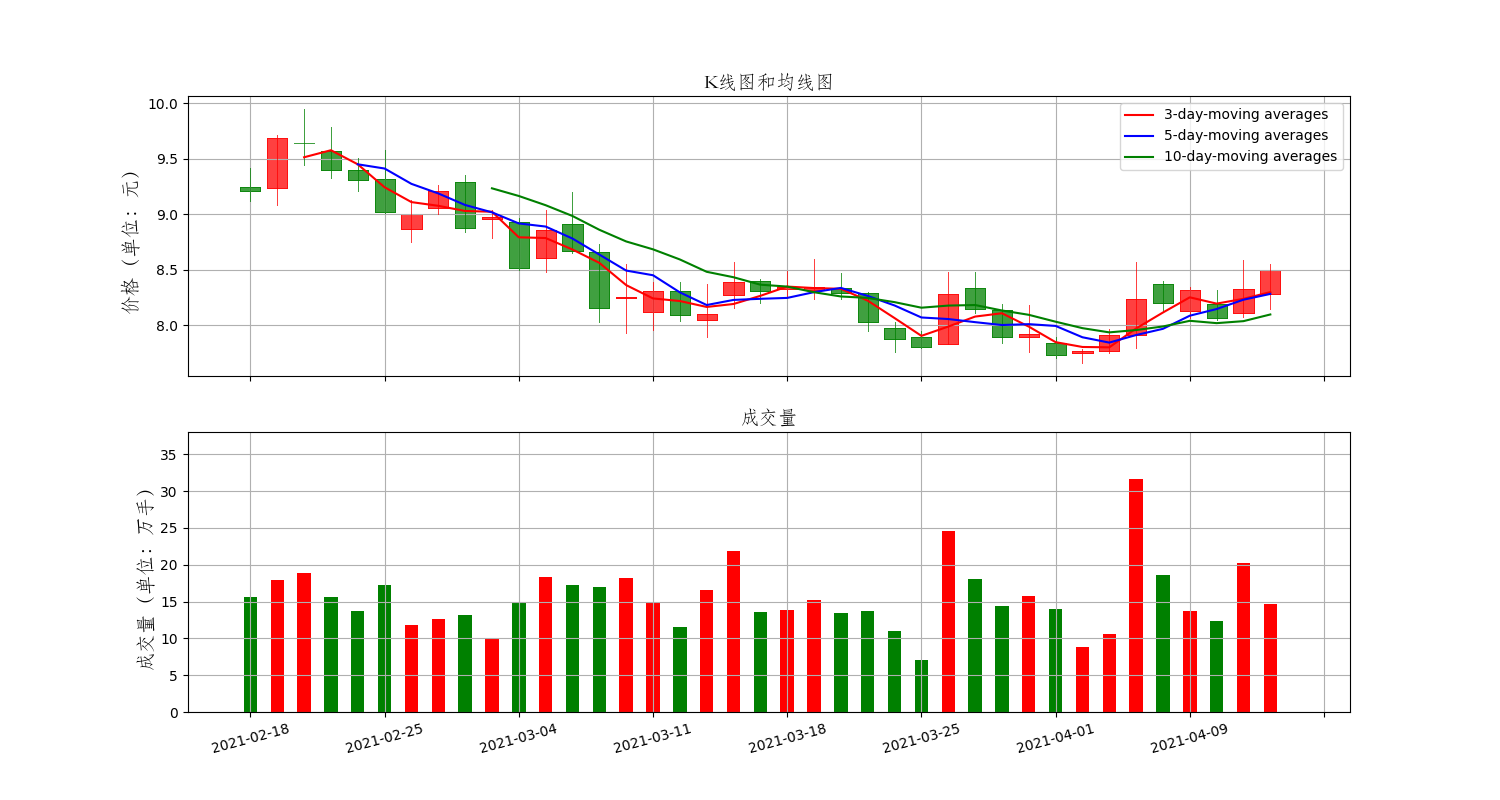

The file beside this chart, header and first rows:
Date, High, Low, Open, Close, Volume, Adj Close
2021-02-18, 9.42, 9.12, 9.25, 9.21, 15561706, 9.21
2021-02-19, 9.71, 9.08, 9.24, 9.69, 17916541, 9.69
2021-02-22, 9.95, 9.44, 9.64, 9.64, 18876895, 9.64
2021-02-23, 9.79, 9.33, 9.57, 9.4, 15666507, 9.4
2021-02-24, 9.51, 9.21, 9.4, 9.31, 13707499, 9.31
2021-02-25, 9.58, 9.01, 9.32, 9.02, 17204192, 9.02
2021-02-26, 9.13, 8.75, 8.87, 9.0, 11863705, 9.0
2021-03-01, 9.26, 9.0, 9.06, 9.21, 12675575, 9.21
2021-03-02, 9.35, 8.84, 9.29, 8.88, 13179933, 8.88
2021-03-03, 9.04, 8.79, 8.96, 8.98, 9999115, 8.98
2021-03-04, 8.97, 8.5, 8.93, 8.52, 14913121, 8.52
2021-03-05, 9.04, 8.48, 8.61, 8.86, 18308783, 8.86
2021-03-08, 9.2, 8.65, 8.91, 8.67, 17182378, 8.67
2021-03-09, 8.73, 8.03, 8.66, 8.16, 16933517, 8.16
2021-03-10, 8.55, 7.93, 8.25, 8.26, 18154742, 8.26
2021-03-11, 8.39, 7.96, 8.12, 8.31, 14884109, 8.31
2021-03-12, 8.39, 8.04, 8.31, 8.09, 11581015, 8.09
2021-03-15, 8.37, 7.9, 8.05, 8.1, 16521983, 8.1
2021-03-16, 8.57, 8.16, 8.27, 8.39, 21901595, 8.39
2021-03-17, 8.42, 8.2, 8.4, 8.31, 13572317, 8.31
2021-03-18, 8.49, 8.26, 8.33, 8.35, 13804315, 8.35
2021-03-19, 8.6, 8.24, 8.32, 8.35, 15187004, 8.35
2021-03-22, 8.47, 8.24, 8.34, 8.29, 13424552, 8.29
2021-03-23, 8.3, 7.95, 8.29, 8.03, 13688672, 8.03
2021-03-24, 8.03, 7.76, 7.98, 7.88, 10952735, 7.88
2021-03-25, 7.95, 7.8, 7.9, 7.81, 6997128, 7.81
2021-03-26, 8.48, 7.83, 7.83, 8.28, 24643287, 8.28
2021-03-29, 8.48, 8.11, 8.34, 8.15, 18033229, 8.15
2021-03-30, 8.19, 7.84, 8.14, 7.9, 14367537, 7.9
2021-03-31, 8.18, 7.76, 7.9, 7.92, 15799210, 7.92
2021-04-01, 7.9, 7.71, 7.84, 7.73, 13937725, 7.73
2021-04-02, 7.79, 7.66, 7.75, 7.77, 8785042, 7.77
2021-04-06, 7.97, 7.75, 7.77, 7.91, 10570777, 7.91
2021-04-07, 8.57, 7.8, 7.91, 8.24, 31692713, 8.24
2021-04-08, 8.4, 8.12, 8.37, 8.2, 18574900, 8.2
2021-04-09, 8.35, 8.07, 8.13, 8.32, 13759057, 8.32
2021-04-12, 8.32, 8.05, 8.19, 8.07, 12357288, 8.07
2021-04-13, 8.59, 8.08, 8.11, 8.33, 20236966, 8.33
2021-04-14, 8.55, 8.15, 8.28, 8.5, 14654738, 8.5
